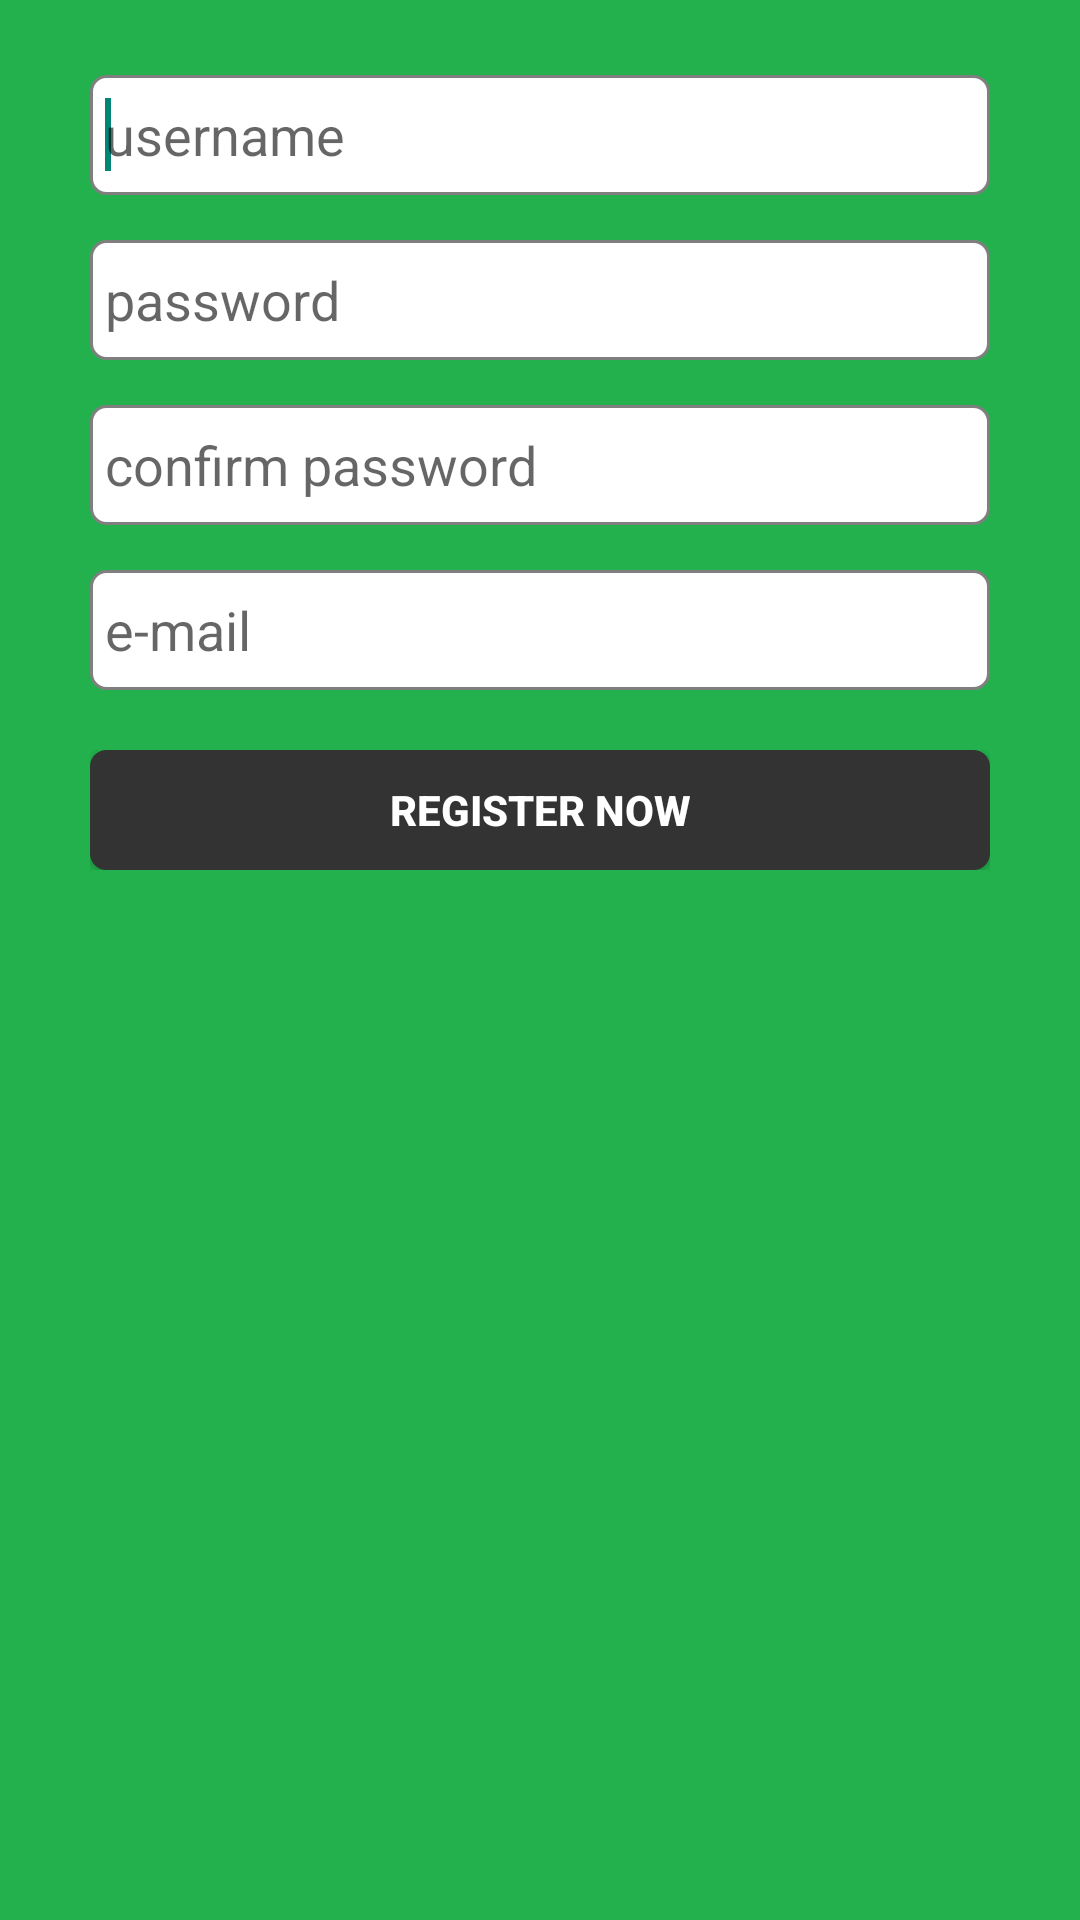

Layout XML and referenced resources for this Android screen:
<!-- AndroidManifest.xml: application theme AppTheme -->
<!-- res/layout/activity_register.xml -->
<?xml version="1.0" encoding="utf-8"?>
<LinearLayout xmlns:android="http://schemas.android.com/apk/res/android"
    android:layout_width="match_parent"
    android:layout_height="match_parent"
    android:background="#22b14c"
    android:orientation="vertical" >

   

    <LinearLayout
        android:layout_width="match_parent"
        android:layout_height="wrap_content"
        android:layout_marginTop="25dp"
        android:gravity="top|center_horizontal"
        android:orientation="vertical" >

        <LinearLayout
            android:layout_width="match_parent"
            android:layout_height="wrap_content"
            android:layout_marginLeft="30dp"
            android:layout_marginRight="30dp"
            android:layout_marginTop="0dp"
            android:gravity="center"
            android:orientation="horizontal" >


            <EditText
                android:id="@+id/txtUser"
                android:layout_width="wrap_content"
                android:layout_height="40dp"
                android:layout_weight="1"
                android:background="@drawable/bg_edt_add_pj"
                android:ems="10"
                android:hint="username"
                android:imeOptions="actionNext"
                android:paddingLeft="5dp"
                android:paddingRight="5dp"
                android:singleLine="true" >

                <requestFocus />
            </EditText>
        </LinearLayout>

        <LinearLayout
            android:layout_width="match_parent"
            android:layout_height="wrap_content"
            android:layout_marginLeft="30dp"
            android:layout_marginRight="30dp"
            android:layout_marginTop="15dp"
            android:gravity="center"
            android:orientation="horizontal" >

          

            <EditText
                android:id="@+id/txtPass"
                android:layout_width="match_parent"
                android:layout_height="40dp"
                android:background="@drawable/bg_edt_add_pj"
                android:ems="10"
                android:hint="password"
                android:imeOptions="actionGo"
                android:inputType="textPassword"
                android:paddingLeft="5dp"
                android:paddingRight="5dp"
                android:singleLine="true" />
        </LinearLayout>
        
        <LinearLayout
            android:layout_width="match_parent"
            android:layout_height="wrap_content"
            android:layout_marginLeft="30dp"
            android:layout_marginRight="30dp"
            android:layout_marginTop="15dp"
            android:gravity="center"
            android:orientation="horizontal" >

          

            <EditText
                android:id="@+id/txtConfirmPass"
                android:layout_width="match_parent"
                android:layout_height="40dp"
                android:background="@drawable/bg_edt_add_pj"
                android:ems="10"
                android:hint="confirm password"
                android:imeOptions="actionGo"
                android:inputType="textPassword"
                android:paddingLeft="5dp"
                android:paddingRight="5dp"
                android:singleLine="true" />
        </LinearLayout>
        
        <LinearLayout
            android:layout_width="match_parent"
            android:layout_height="wrap_content"
            android:layout_marginLeft="30dp"
            android:layout_marginRight="30dp"
            android:layout_marginTop="15dp"
            android:gravity="center"
            android:orientation="horizontal" >

          

            <EditText
                android:id="@+id/txtEmail"
                android:layout_width="match_parent"
                android:layout_height="40dp"
                android:background="@drawable/bg_edt_add_pj"
                android:ems="10"
                android:hint="e-mail"
                android:imeOptions="actionGo"
                android:paddingLeft="5dp"
                android:paddingRight="5dp"
                android:singleLine="true" />
        </LinearLayout>

        <LinearLayout
            android:layout_width="match_parent"
            android:layout_height="wrap_content"
            android:layout_marginLeft="30dp"
            android:layout_marginRight="30dp"
            android:layout_marginTop="20dp"
            android:gravity="center"
            android:orientation="horizontal"
            android:visibility="visible" >

            <Button
                android:id="@+id/btnRegister"
                android:layout_width="match_parent"
                android:layout_height="40dp"
                android:text="Register Now"
                android:textStyle="bold"
                android:textColor="#ffffff"
                android:background="@drawable/layout_btn_login" />
        </LinearLayout>
        
        
         <LinearLayout
            android:layout_width="match_parent"
            android:layout_height="wrap_content"
            android:layout_marginLeft="30dp"
            android:layout_marginRight="30dp"
            android:layout_marginTop="20dp"
            android:gravity="center"
            android:orientation="horizontal"
            android:visibility="visible" >

            <TextView
                android:id="@+id/txtError"
                android:visibility="gone"
                android:layout_width="match_parent"
                android:layout_height="40dp"
                android:text="" />
        </LinearLayout>
        
    </LinearLayout>

</LinearLayout>
<!-- resources referenced by this layout -->
<resources>
  <!-- drawable bg_edt_add_pj (drawable-hdpi) -->
  <?xml version="1.0" encoding="utf-8"?>
  <shape xmlns:android="http://schemas.android.com/apk/res/android" >
  
      <corners android:radius="5dp" />
  
      <gradient
          android:centerColor="#ffffff"
          android:endColor="#ffffff"
          android:startColor="#ffffff" />
  
      <stroke
          android:width="1dp"
          android:color="#7f7f7f" />
  
  </shape>
  <!-- drawable layout_btn_login (drawable) -->
  <?xml version="1.0" encoding="UTF-8"?>
  <selector xmlns:android="http://schemas.android.com/apk/res/android">
  
      <item android:drawable="@drawable/bg_btn_login" android:state_pressed="true"></item>
      <item android:drawable="@drawable/bg_btn_login_press" android:state_pressed="false"></item>
  
  </selector>
  <style name="AppTheme" parent="@style/Theme.AppCompat.Light.DarkActionBar" />
  <!-- drawable bg_btn_login (drawable) -->
  <?xml version="1.0" encoding="utf-8"?>
  <shape xmlns:android="http://schemas.android.com/apk/res/android" >
  
      <corners android:radius="5dp" />
  
      <gradient
          android:centerColor="#7f7f7f"
          android:endColor="#7f7f7f"
          android:startColor="#7f7f7f" />
  
      <stroke
          android:width="1dp"
          android:color="#7f7f7f" />
  
  </shape>
  <!-- drawable bg_btn_login_press (drawable-hdpi) -->
  <?xml version="1.0" encoding="utf-8"?>
  <shape xmlns:android="http://schemas.android.com/apk/res/android" >
  
      <corners android:radius="5dp" />
  
      <gradient
          android:centerColor="#333333"
          android:endColor="#333333"
          android:startColor="#333333" />
  
      <stroke
          android:width="1dp"
          android:color="#333333" />
  
  </shape>
</resources>
